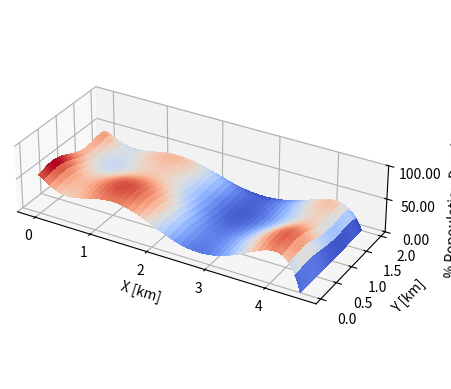

Write the Python code that produced this figure.
import scipy as sp
import numpy as np
import matplotlib.pyplot as plt
import scipy.interpolate
from matplotlib import cm
from matplotlib.ticker import LinearLocator


# fields
surface_data = np.array([[ 0, 0, 0]])
grid_x = np.array([0, 0.25, 0.75, 1.25, 1.75, 2.25, 2.75, 3.25, 3.75, 4.25, 4.5])
grid_y = np.array([0, 0.25, 0.75, 1.25, 1.75, 2.0])
pop_dens = np.array([[100, 100, 100, 100, 100, 100],
                      [100, 100, 80, 40, 40, 40],
                      [100, 100, 80, 40, 40, 40],
                      [100, 100, 100, 70, 80, 40],
                      [50, 90, 100, 80, 70, 60],
                      [0, 10, 0, 10, 80, 80],
                      [0, 0, 50, 30, 10, 10],
                      [40, 40, 0, 0, 80, 60],
                      [80, 80, 50, 60, 50, 0],
                      [80, 80, 80, 80, 0, 0],
                      [0, 0, 0, 0, 0, 0]])
for i in range(0, len(pop_dens[:])):
    for j in range(0, len(pop_dens[i])):
        surface_data_point = np.array([[grid_x[i], grid_y[j], pop_dens[i, j]]])
        surface_data=np.concatenate([surface_data, surface_data_point])
surface_data = surface_data[1:, :]
print(surface_data)

pop_dens_x = np.array([[0, 0.25, 0.75, 1.25, 1.75, 2.25, 2.75, 3.25, 3.75, 4.25, 4.5],
                    [100, 75, 75, np.average([100, 100, 75, 50]), np.average([100, 100, 75, 50]), np.average([0, 0, 50, 100]), np.average([0, 25, 50, 25]), np.average([30, 20, 0, 100]), np.average([100, 25, 100, 50]), np.average([100, 100, 100, 0]), 0]])
poly_x = np.polyfit(pop_dens_x[0], pop_dens_x[1], deg=8)
poly_y = np.polyfit(np.array([0, 0.25, 0.75, 1.25, 1.75, 2.0]), np.array([np.average(pop_dens[:,0]), np.average(pop_dens[:,1]), np.average(pop_dens[:,2]), np.average(pop_dens[:,3]), np.average(pop_dens[:,4]), np.average(pop_dens[:,5])]), deg=5)

fig, ax = plt.subplots(subplot_kw={"projection": "3d"})
X = np.arange(0, 4.51, 0.01)
Y = np.arange(0, 2.01, 0.01)
X, Y = np.meshgrid(X, Y)
Z = (poly_x[0]*X**8 + poly_x[1]*X**7 + poly_x[2]*X**6 + poly_x[3]*X**5 + poly_x[4]*X**4 + poly_x[5]*X**3 + poly_x[6]*X**2 + poly_x[7]*X**1 + poly_x[8]*X**0) *\
    (poly_y[0]*Y**5 +  poly_y[1]*Y**4 +poly_y[2]*Y**3 +poly_y[3]*Y**2 +poly_y[4]*Y**1 + poly_y[5]*Y**0)/100
# Plot the surface.
surf = ax.plot_surface(X, Y, Z, cmap=cm.coolwarm,
                       linewidth=0, antialiased=False)
# Customize the z axis.
ax.zaxis.set_major_locator(LinearLocator(10))
ax.set_box_aspect((np.ptp(X), np.ptp(Y), np.ptp(np.arange(0, 1.1, 0.1))))
ax.set_zlim(0, 100)
ax.set_zticks(np.arange(0, 100.1, 50))

ax.set_xlabel('X [km]', rotation=0, labelpad=15)
ax.set_ylabel('Y [km]', rotation=0)
ax.set_zlabel('% Popoulation Density', rotation=0)

# A StrMethodFormatter is used automatically
ax.zaxis.set_major_formatter('{x:.02f}')
# Add a color bar which maps values to colors.
#fig.colorbar(surf, shrink=0.5, aspect=5)
plt.show()

d0 = np.array([[1],
               [1],
               [3],
               [1.5]])  # x1, y1, x2, y2
bounds = np.array([[0, 4.5],
                   [0, 2.0],
                   [0, 4.5],
                   [0, 2.0]])
def objective(d):
    pos1 = d[0,:]   # station 1, 2, 3
    pos2 = d[1,:]
    poscent = np.array([[0, 1.0]])      # centraal
    pospier = np.array([[4.5, 1.0]])    # pier

    # Objective 1:
    # Find the average distance to stations --> minimize for accessibility
    lower = pos1[0]/2
    upper = pos2[0] + (4.5-pos2[0])/2
    mid = (pos1[0] + pos2[0])/2
    x_int = np.polyint(poly_x)
    xx_int = np.polyint(np.append(poly_x, 0))
    y_int = np.polyint(poly_y)
    yy_int = np.polyint(np.append(poly_y, 0))
    x_avg_1 = (np.polyval(xx_int, mid) - np.polyval(xx_int, lower)) / \
              (np.polyval(x_int, mid) - np.polyval(x_int, lower))
    x_avg_2 = (np.polyval(xx_int, upper) - np.polyval(xx_int, mid)) / \
              (np.polyval(x_int, upper) - np.polyval(x_int, mid))
    y_avg_1 = (np.polyval(yy_int, 2) - np.polyval(yy_int, 0)) / \
              (np.polyval(y_int, 2) - np.polyval(y_int, 0))
    y_avg_2 = (np.polyval(yy_int, 2) - np.polyval(yy_int, 0)) / \
              (np.polyval(y_int, 2) - np.polyval(y_int, 0))
    dist_1 = ((pos1[0]-x_avg_1)**2+(pos1[1]-y_avg_1)**2)**0.5
    dist_2 = ((pos2[0]-x_avg_2)**2+(pos2[1]-y_avg_2)**2)**0.5
    crit_1 = dist_1 + dist_2
    w_1 = 0.5

    # Objective 2:
    # Minimize length of line to save cost
    #scipy.interpolate.CubicSpline()

    return w_1 * crit_1


